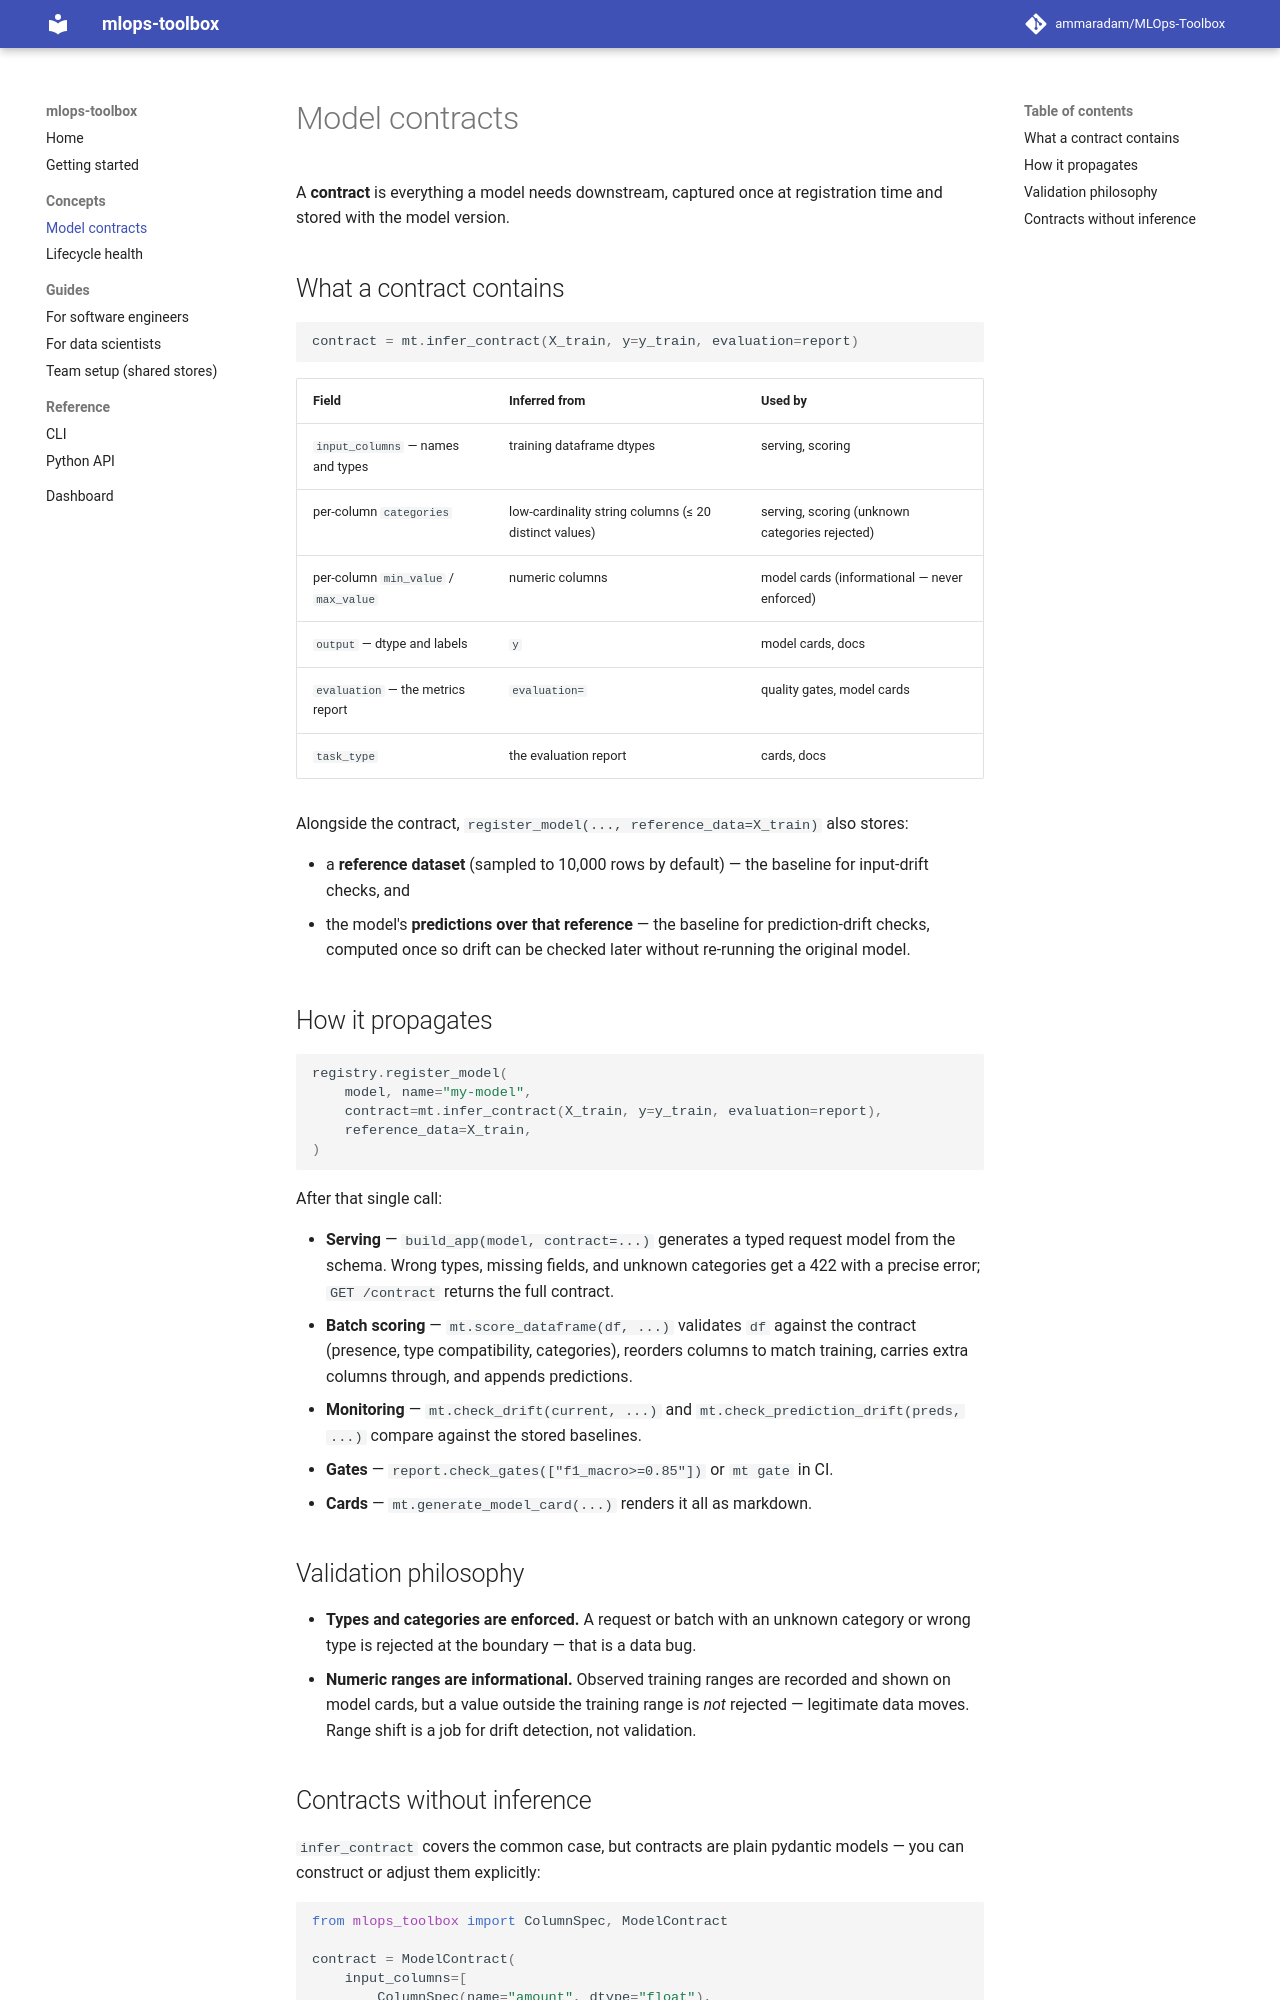

repository: ammaradam/MLOps-Toolbox · page: concepts/contracts/index.html · generator: mkdocs

# Model contracts

A **contract** is everything a model needs downstream, captured once at
registration time and stored with the model version.

## What a contract contains

```python
contract = mt.infer_contract(X_train, y=y_train, evaluation=report)
```

| Field | Inferred from | Used by |
|---|---|---|
| `input_columns` — names and types | training dataframe dtypes | serving, scoring |
| per-column `categories` | low-cardinality string columns (≤ 20 distinct values) | serving, scoring (unknown categories rejected) |
| per-column `min_value` / `max_value` | numeric columns | model cards (informational — never enforced) |
| `output` — dtype and labels | `y` | model cards, docs |
| `evaluation` — the metrics report | `evaluation=` | quality gates, model cards |
| `task_type` | the evaluation report | cards, docs |

Alongside the contract, `register_model(..., reference_data=X_train)` also
stores:

- a **reference dataset** (sampled to 10,000 rows by default) — the baseline
  for input-drift checks, and
- the model's **predictions over that reference** — the baseline for
  prediction-drift checks, computed once so drift can be checked later
  without re-running the original model.

## How it propagates

```python
registry.register_model(
    model, name="my-model",
    contract=mt.infer_contract(X_train, y=y_train, evaluation=report),
    reference_data=X_train,
)
```

After that single call:

- **Serving** — `build_app(model, contract=...)` generates a typed request
  model from the schema. Wrong types, missing fields, and unknown categories
  get a 422 with a precise error; `GET /contract` returns the full contract.
- **Batch scoring** — `mt.score_dataframe(df, ...)` validates `df` against
  the contract (presence, type compatibility, categories), reorders columns
  to match training, carries extra columns through, and appends predictions.
- **Monitoring** — `mt.check_drift(current, ...)` and
  `mt.check_prediction_drift(preds, ...)` compare against the stored
  baselines.
- **Gates** — `report.check_gates(["f1_macro>=0.85"])` or `mt gate` in CI.
- **Cards** — `mt.generate_model_card(...)` renders it all as markdown.

## Validation philosophy

- **Types and categories are enforced.** A request or batch with an unknown
  category or wrong type is rejected at the boundary — that is a data bug.
- **Numeric ranges are informational.** Observed training ranges are
  recorded and shown on model cards, but a value outside the training range
  is *not* rejected — legitimate data moves. Range shift is a job for drift
  detection, not validation.
